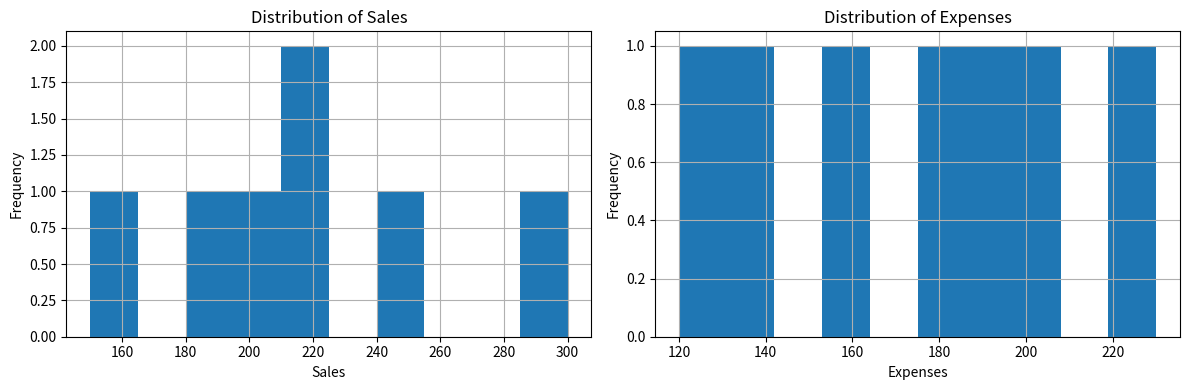
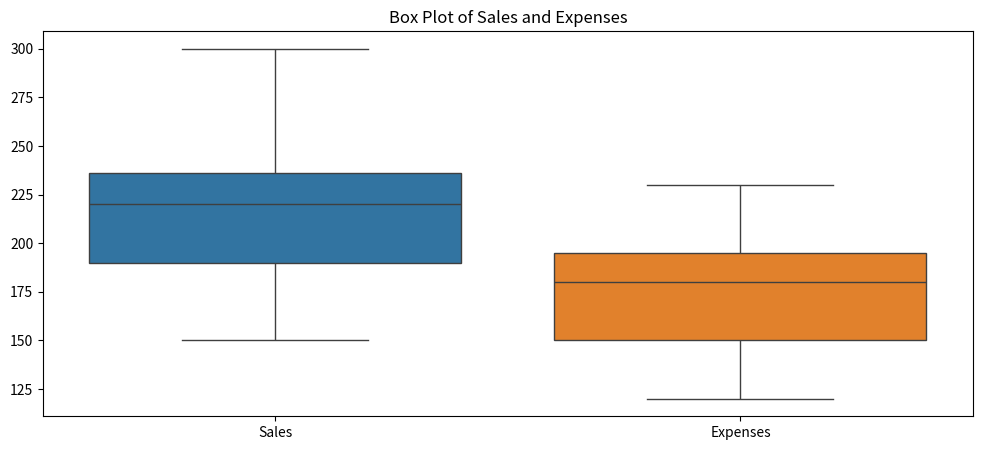
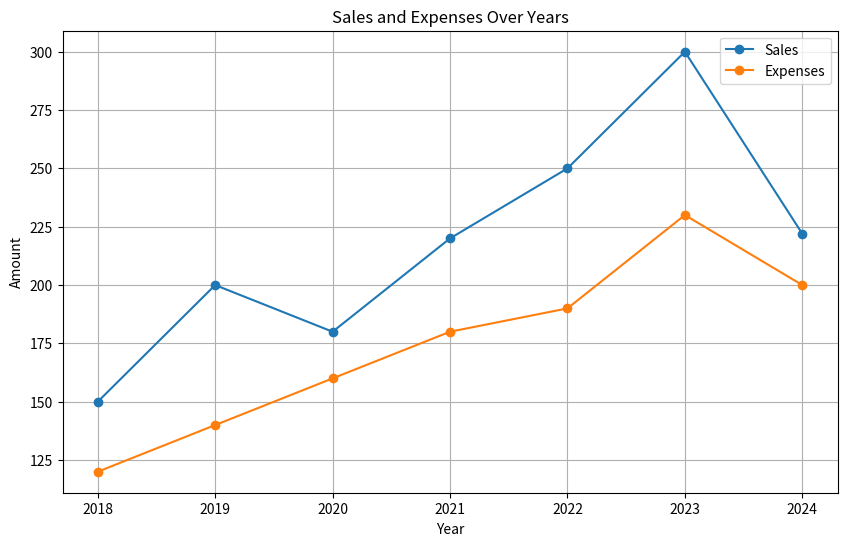
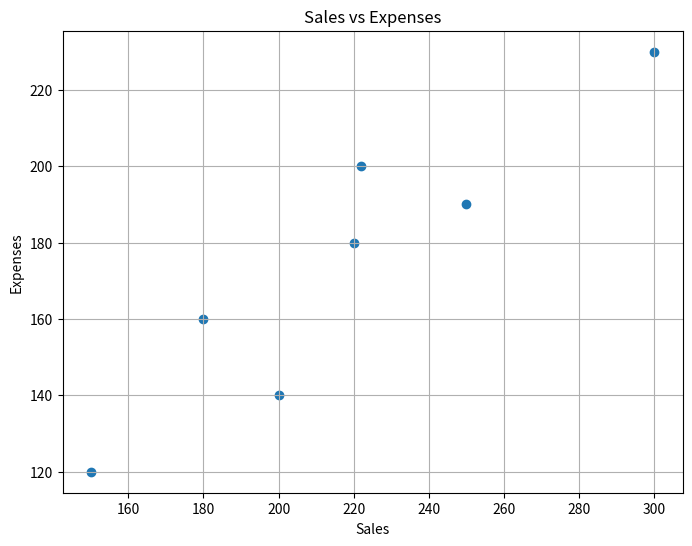
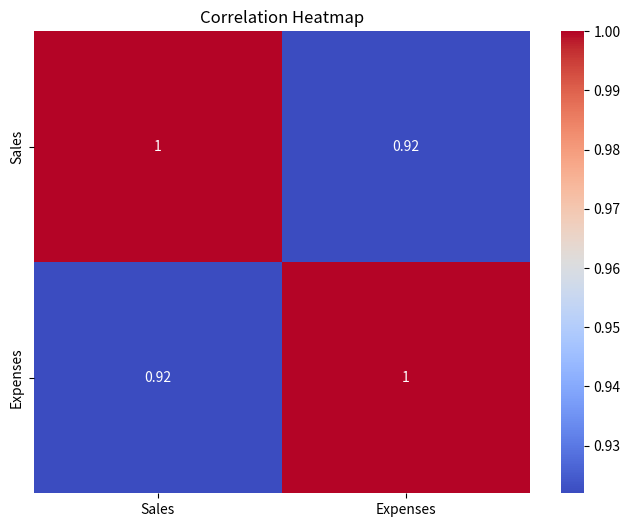

These figures' Python source, in order:
import pandas as pd
import matplotlib.pyplot as plt
import seaborn as sns

# Create DataFrame
data = {
    'Year': [2018, 2019, 2020, 2021, 2022, 2023, 2024],
    'Sales': [150, 200, 180, 220, 250, 300, 222],
    'Expenses': [120, 140, 160, 180, 190, 230, 200]  # Assumed value for 2024
}
df = pd.DataFrame(data)

# 1. Distribution of variables
plt.figure(figsize=(12, 4))

plt.subplot(121)
df['Sales'].hist(bins=10)
plt.title('Distribution of Sales')
plt.xlabel('Sales')
plt.ylabel('Frequency')

plt.subplot(122)
df['Expenses'].hist(bins=10)
plt.title('Distribution of Expenses')
plt.xlabel('Expenses')
plt.ylabel('Frequency')

plt.tight_layout()
plt.show()

# 2. Box plots to show distribution and potential outliers
plt.figure(figsize=(12, 5))
sns.boxplot(data=df[['Sales', 'Expenses']])
plt.title('Box Plot of Sales and Expenses')
plt.show()

# 3. Line plot to show trends over years
plt.figure(figsize=(10, 6))
plt.plot(df['Year'], df['Sales'], marker='o', label='Sales')
plt.plot(df['Year'], df['Expenses'], marker='o', label='Expenses')
plt.title('Sales and Expenses Over Years')
plt.xlabel('Year')
plt.ylabel('Amount')
plt.legend()
plt.grid(True)
plt.show()

# 4. Scatter plot to check for correlation
plt.figure(figsize=(8, 6))
plt.scatter(df['Sales'], df['Expenses'])
plt.title('Sales vs Expenses')
plt.xlabel('Sales')
plt.ylabel('Expenses')
plt.grid(True)
plt.show()

# 5. Correlation heatmap
plt.figure(figsize=(8, 6))
sns.heatmap(df[['Sales', 'Expenses']].corr(), annot=True, cmap='coolwarm')
plt.title('Correlation Heatmap')
plt.show()
